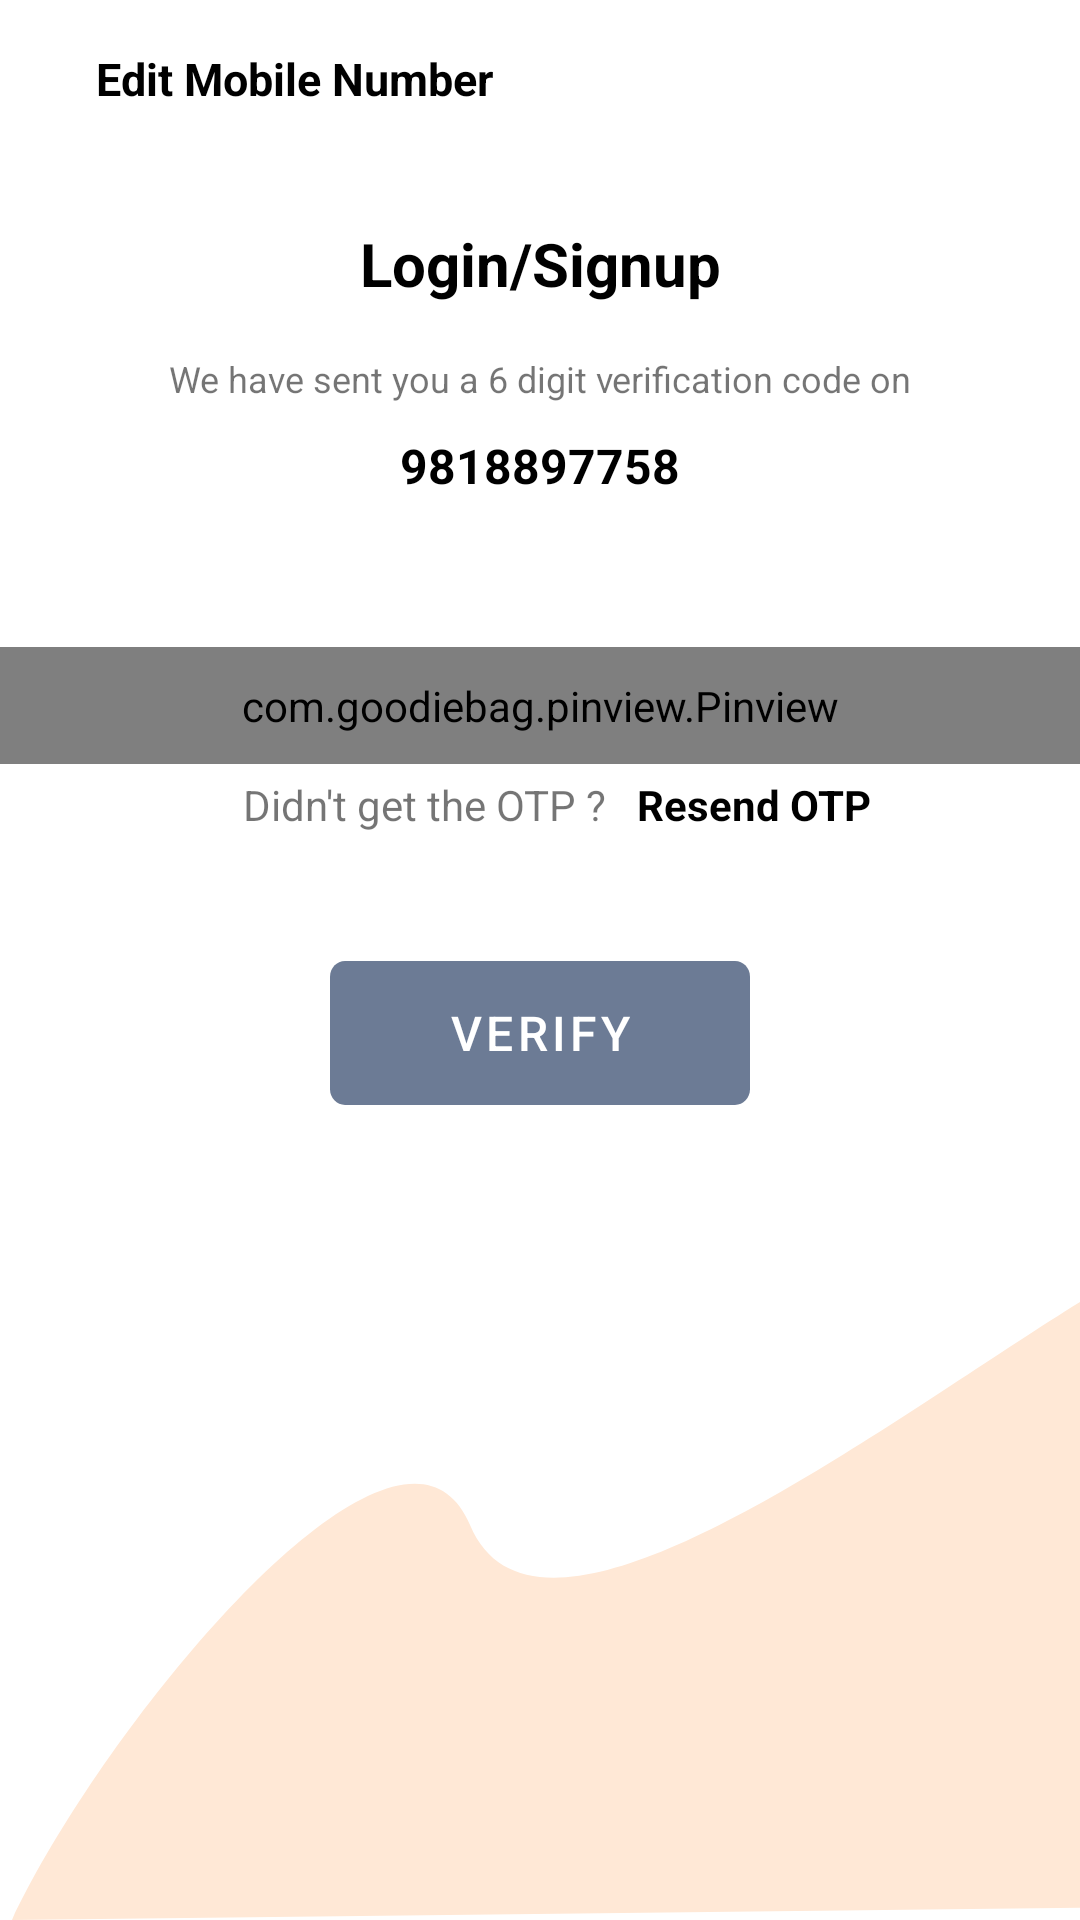

Here is an Android app screen rendered from its layout file. Give the layout XML and the strings, colors and styles it references.
<!-- AndroidManifest.xml: application theme AppTheme -->
<!-- res/layout/fragment_otp.xml -->
<?xml version="1.0" encoding="utf-8"?>
<androidx.constraintlayout.widget.ConstraintLayout xmlns:android="http://schemas.android.com/apk/res/android"
    xmlns:app="http://schemas.android.com/apk/res-auto"
    xmlns:tools="http://schemas.android.com/tools"
    android:layout_width="match_parent"
    android:layout_height="match_parent"
    tools:context=".ui.auth.otp">

    <androidx.appcompat.widget.AppCompatImageView
        android:id="@+id/imageView"
        android:layout_width="wrap_content"
        android:layout_height="wrap_content"
        android:padding="16dp"
        android:src="@drawable/ic_keyboard_arrow_left_black_24dp"
        app:layout_constraintStart_toStartOf="parent"
        app:layout_constraintTop_toTopOf="parent" />


    <androidx.appcompat.widget.AppCompatTextView
        android:id="@+id/textView"
        android:layout_width="wrap_content"
        android:layout_height="wrap_content"
        android:paddingTop="16dp"
        android:text="Edit Mobile Number"
        android:textColor="#000"
        android:textSize="15sp"
        android:textStyle="bold"
        app:layout_constraintStart_toEndOf="@+id/imageView"
        app:layout_constraintTop_toTopOf="parent" />

    <androidx.appcompat.widget.AppCompatTextView
        android:id="@+id/textView3"
        android:layout_width="wrap_content"
        android:layout_height="wrap_content"
        android:text="@string/login_signu"
        android:textColor="#000000"
        android:textSize="20dp"
        android:textStyle="bold"
        app:layout_constraintBottom_toBottomOf="@+id/textView2"
        app:layout_constraintEnd_toEndOf="parent"
        app:layout_constraintStart_toStartOf="parent"
        app:layout_constraintTop_toBottomOf="@+id/textView" />

    <androidx.appcompat.widget.AppCompatTextView
        android:id="@+id/textView2"
        android:layout_width="wrap_content"
        android:layout_height="wrap_content"
        android:padding="5dp"
        android:text="@string/code_sent"
        android:textSize="@dimen/text_small"
        app:layout_constraintBottom_toTopOf="@+id/pinview"
        app:layout_constraintEnd_toEndOf="parent"
        app:layout_constraintStart_toStartOf="parent"
        app:layout_constraintTop_toBottomOf="@+id/textView" />

    <com.goodiebag.pinview.Pinview
        android:id="@+id/pinview"
        android:layout_width="match_parent"
        android:layout_height="wrap_content"
        android:padding="10dp"
        app:cursorVisible="false"
        app:forceKeyboard="true"
        app:hint="0"
        app:inputType="text"
        app:layout_constraintBottom_toTopOf="@+id/imageView3"
        app:layout_constraintEnd_toEndOf="parent"
        app:layout_constraintStart_toStartOf="parent"
        app:layout_constraintTop_toBottomOf="@+id/textView"
        app:password="false"
        app:pinHeight="40dp"
        app:pinLength="6"
        app:pinWidth="40dp" />


    <androidx.appcompat.widget.AppCompatTextView
        android:id="@+id/textView4"
        android:layout_width="wrap_content"
        android:layout_height="wrap_content"
        android:padding="5dp"
        android:text="9818897758"
        android:textColor="#000000"
        android:textSize="@dimen/text_medium"
        android:textStyle="bold"
        app:layout_constraintEnd_toEndOf="parent"
        app:layout_constraintStart_toStartOf="parent"
        app:layout_constraintTop_toBottomOf="@+id/textView2" />

    <androidx.appcompat.widget.AppCompatTextView
        android:id="@+id/textView7"
        android:layout_width="wrap_content"
        android:layout_height="wrap_content"
        android:padding="5dp"
        android:text="Didn't get the OTP ?"
        app:layout_constraintBottom_toTopOf="@+id/button"
        app:layout_constraintEnd_toEndOf="@+id/textView4"
        app:layout_constraintStart_toStartOf="@+id/textView2"
        app:layout_constraintTop_toTopOf="@+id/pinview" />

    <androidx.appcompat.widget.AppCompatTextView
        android:id="@+id/textView8"
        android:layout_width="wrap_content"
        android:layout_height="wrap_content"
        android:clickable="true"
        android:focusable="true"
        android:focusableInTouchMode="true"
        android:padding="5dp"
        android:text="Resend OTP"
        android:textColor="#000"
        android:textStyle="bold"
        app:layout_constraintBottom_toTopOf="@+id/button"
        app:layout_constraintStart_toEndOf="@+id/textView7"
        app:layout_constraintTop_toTopOf="@+id/pinview" />


    <com.google.android.material.button.MaterialButton
        android:id="@+id/button"
        android:layout_width="wrap_content"
        android:layout_height="wrap_content"
        android:background="@drawable/rectangle_4"
        android:text="Verify"
        android:textColor="#fff"
        android:textSize="16sp"
        app:layout_constraintBottom_toTopOf="@+id/imageView3"
        app:layout_constraintEnd_toEndOf="parent"
        app:layout_constraintStart_toStartOf="parent"
        app:layout_constraintTop_toBottomOf="@+id/pinview" />

    <androidx.appcompat.widget.AppCompatImageView
        android:id="@+id/imageView3"
        android:layout_width="match_parent"
        android:layout_height="wrap_content"
        android:contentDescription="@string/code_sent"
        android:scaleType="fitXY"
        android:src="@drawable/ic_vector_1"
        app:layout_constraintBottom_toBottomOf="parent"
        app:layout_constraintEnd_toEndOf="parent"
        app:layout_constraintStart_toStartOf="parent" />

</androidx.constraintlayout.widget.ConstraintLayout>
<!-- resources referenced by this layout -->
<resources>
  <dimen name="text_medium">16sp</dimen>
  <dimen name="text_small">12sp</dimen>
  <!-- drawable ic_vector_1 (drawable) -->
  <vector xmlns:android="http://schemas.android.com/apk/res/android"
      android:width="360dp"
      android:height="206dp"
      android:viewportWidth="360"
      android:viewportHeight="206">
    <path
        android:pathData="M156.713,74.446C133.707,19.784 35.071,140.053 4,206L360,201.921V0C292.568,41.812 179.719,129.107 156.713,74.446Z"
        android:fillColor="#FFE8D6"/>
  </vector>
  <!-- drawable rectangle_4 (drawable) -->
  <?xml version="1.0" encoding="utf-8"?>
  <vector
      xmlns:android="http://schemas.android.com/apk/res/android"
      android:width="140dp"
      android:height="46dp"
      android:viewportWidth="140"
      android:viewportHeight="46"
      >
  
      <group>
  
          <clip-path
              android:pathData="M5 0H135C137.761 0 140 2.23858 140 5V41C140 43.7614 137.761 46 135 46H5C2.23858 46 0 43.7614 0 41V5C0 2.23858 2.23858 0 5 0Z"
              />
  
          <path
              android:pathData="M0 0V46H140V0"
              android:fillColor="#FF971D"
              />
  
      </group>
  
  </vector>
  <string name="code_sent">We have sent you a 6 digit verification code on</string>
  <string name="login_signu">Login/Signup</string>
  <style name="AppTheme" parent="Theme.MaterialComponents.Light.NoActionBar">
          
          <item name="colorPrimary">@color/colorPrimary</item>
          <item name="colorPrimaryDark">@color/colorPrimaryDark</item>
          <item name="colorAccent">@color/colorAccent</item>
      </style>
  <color name="colorPrimary">#6c7b95</color>
  <color name="colorPrimaryDark">#464159</color>
  <color name="colorAccent">#ee8572</color>
</resources>
